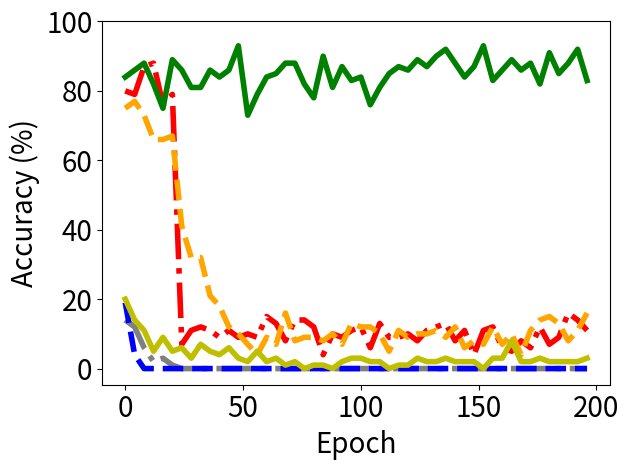

Generate this figure with matplotlib:


import numpy as np
import matplotlib.pyplot as plt

epsilon = 3
beta = 1 / epsilon




y_bfu_back_acc = [0.1899999976158142, 0.09999999403953552, 0.03999999910593033, 0.019999999552965164, 0.03999999910593033, 0.0, 0.0, 0.0, 0.0, 0.0, 0.0, 0.0, 0.0, 0.0, 0.0, 0.0, 0.0, 0.0, 0.0, 0.0, 0.0, 0.0, 0.0, 0.0, 0.0, 0.0, 0.0, 0.0, 0.0, 0.0, 0.0, 0.0, 0.0, 0.0, 0.0, 0.0, 0.0, 0.0, 0.0, 0.0, 0.0, 0.0, 0.0, 0.0, 0.0, 0.0, 0.0, 0.0, 0.0, 0.0, 0.0, 0.0, 0.0, 0.0, 0.0, 0.0, 0.0, 0.0, 0.0, 0.0, 0.0, 0.0, 0.0, 0.0, 0.0, 0.0, 0.0, 0.0, 0.0, 0.0, 0.0, 0.0, 0.0, 0.0, 0.0, 0.0, 0.0, 0.0, 0.0, 0.0, 0.0, 0.0, 0.0, 0.0, 0.0, 0.0, 0.0, 0.0, 0.0, 0.0, 0.0, 0.0, 0.0, 0.0, 0.0, 0.0, 0.0, 0.0, 0.0, 0.0, 0.0, 0.0, 0.0, 0.0, 0.0, 0.0, 0.0, 0.0, 0.0, 0.0, 0.0, 0.0, 0.0, 0.0, 0.0, 0.0, 0.0, 0.0, 0.0, 0.0, 0.0, 0.0, 0.0, 0.0, 0.0, 0.0, 0.0, 0.0, 0.0, 0.0, 0.0, 0.0, 0.0, 0.0, 0.0, 0.0, 0.0, 0.0, 0.0, 0.0, 0.0, 0.0, 0.0, 0.0, 0.0, 0.0, 0.0, 0.0, 0.0, 0.0, 0.0, 0.0, 0.0, 0.0, 0.0, 0.0, 0.0, 0.0, 0.0, 0.0, 0.0, 0.0, 0.0, 0.0, 0.0, 0.0, 0.0, 0.0, 0.0, 0.0, 0.0, 0.0, 0.0, 0.0, 0.0, 0.0, 0.0, 0.0, 0.0, 0.0, 0.0, 0.0, 0.0, 0.0, 0.0, 0.0, 0.0, 0.0, 0.0, 0.0, 0.0, 0.0, 0.0, 0.0, 0.0, 0.0, 0.0, 0.0, 0.0, 0.0, 0.0, 0.0, 0.0, 0.0, 0.0, 0.0, 0.0, 0.0, 0.0, 0.0, 0.0, 0.0, 0.0, 0.0, 0.0, 0.0, 0.0, 0.0, 0.0, 0.0, 0.0, 0.0, 0.0, 0.0, 0.0, 0.0, 0.0, 0.0, 0.0, 0.0, 0.0, 0.0, 0.0, 0.0, 0.0, 0.0, 0.0, 0.0, 0.0, 0.0, 0.0, 0.0, 0.0, 0.0, 0.0, 0.0, 0.0, 0.0, 0.0, 0.0, 0.0, 0.0, 0.0, 0.0, 0.0, 0.0, 0.0, 0.0, 0.0, 0.0, 0.0, 0.0, 0.0, 0.0, 0.0, 0.0, 0.0, 0.0, 0.0, 0.0, 0.0, 0.0, 0.0, 0.0, 0.0, 0.0, 0.0, 0.0, 0.0, 0.0, 0.0, 0.0, 0.0, 0.0, 0.0, 0.0, 0.0, 0.0, 0.0, 0.0, 0.0, 0.0, 0.0, 0.0, 0.0, 0.0, 0.0, 0.0, 0.0, 0.0, 0.0, 0.0, 0.0, 0.0, 0.0, 0.0, 0.0, 0.0, 0.0, 0.0, 0.0, 0.0, 0.0, 0.0, 0.0, 0.0, 0.0, 0.0, 0.0, 0.0, 0.0, 0.0, 0.0, 0.0, 0.0, 0.0, 0.0, 0.0, 0.0, 0.0, 0.0, 0.0, 0.0, 0.0, 0.0, 0.0, 0.0, 0.0, 0.0, 0.0, 0.0, 0.0, 0.0, 0.0, 0.0, 0.0, 0.0, 0.0, 0.0, 0.0, 0.0, 0.0, 0.0, 0.0, 0.0, 0.0, 0.0, 0.0, 0.0, 0.0, 0.0, 0.0, 0.0, 0.0, 0.0, 0.0, 0.0, 0.0, 0.0, 0.0, 0.0, 0.0, 0.0, 0.0, 0.0, 0.0, 0.0, 0.0, 0.0, 0.0, 0.0, 0.0, 0.0, 0.0, 0.0, 0.0, 0.0, 0.0, 0.0, 0.0, 0.0, 0.0, 0.0, 0.0, 0.0, 0.0, 0.0, 0.0, 0.0, 0.0]


y_bfu_acc      = [0.75, 0.8700000047683716, 0.8199999928474426, 0.7999999523162842, 0.7699999809265137, 0.7599999904632568, 0.7400000095367432, 0.7699999809265137, 0.7299999594688416, 0.6599999666213989, 0.7199999690055847, 0.6399999856948853, 0.6599999666213989, 0.6699999570846558, 0.7099999785423279, 0.5799999833106995, 0.6599999666213989, 0.6399999856948853, 0.5899999737739563, 0.5999999642372131, 0.6699999570846558, 0.5099999904632568, 0.3999999761581421, 0.5699999928474426, 0.4099999964237213, 0.3999999761581421, 0.3999999761581421, 0.38999998569488525, 0.3199999928474426, 0.29999998211860657, 0.25, 0.3799999952316284, 0.3199999928474426, 0.23999999463558197, 0.25999999046325684, 0.28999999165534973, 0.20999999344348907, 0.19999998807907104, 0.2199999988079071, 0.23999999463558197, 0.17999999225139618, 0.10999999940395355, 0.1599999964237213, 0.07999999821186066, 0.11999999731779099, 0.07000000029802322, 0.10999999940395355, 0.07999999821186066, 0.09999999403953552, 0.07999999821186066, 0.12999999523162842, 0.14000000059604645, 0.07000000029802322, 0.11999999731779099, 0.05999999865889549, 0.07999999821186066, 0.03999999910593033, 0.08999999612569809, 0.07999999821186066, 0.14999999105930328, 0.08999999612569809, 0.08999999612569809, 0.05999999865889549, 0.07000000029802322, 0.07000000029802322, 0.04999999701976776, 0.12999999523162842, 0.09999999403953552, 0.1599999964237213, 0.10999999940395355, 0.09999999403953552, 0.07999999821186066, 0.07999999821186066, 0.11999999731779099, 0.10999999940395355, 0.12999999523162842, 0.08999999612569809, 0.11999999731779099, 0.11999999731779099, 0.10999999940395355, 0.08999999612569809, 0.07999999821186066, 0.07999999821186066, 0.05999999865889549, 0.07999999821186066, 0.05999999865889549, 0.10999999940395355, 0.09999999403953552, 0.09999999403953552, 0.09999999403953552, 0.09999999403953552, 0.08999999612569809, 0.07000000029802322, 0.10999999940395355, 0.12999999523162842, 0.07999999821186066, 0.12999999523162842, 0.07999999821186066, 0.10999999940395355, 0.11999999731779099, 0.11999999731779099, 0.1599999964237213, 0.10999999940395355, 0.05999999865889549, 0.11999999731779099, 0.05999999865889549, 0.10999999940395355, 0.09999999403953552, 0.09999999403953552, 0.11999999731779099, 0.14000000059604645, 0.03999999910593033, 0.04999999701976776, 0.05999999865889549, 0.11999999731779099, 0.11999999731779099, 0.10999999940395355, 0.14000000059604645, 0.14000000059604645, 0.07999999821186066, 0.08999999612569809, 0.08999999612569809, 0.09999999403953552, 0.07999999821186066, 0.09999999403953552, 0.10999999940395355, 0.10999999940395355, 0.07999999821186066, 0.09999999403953552, 0.11999999731779099, 0.14999999105930328, 0.10999999940395355, 0.10999999940395355, 0.10999999940395355, 0.11999999731779099, 0.03999999910593033, 0.08999999612569809, 0.08999999612569809, 0.07999999821186066, 0.029999999329447746, 0.11999999731779099, 0.10999999940395355, 0.10999999940395355, 0.07999999821186066, 0.05999999865889549, 0.1599999964237213, 0.10999999940395355, 0.07999999821186066, 0.07999999821186066, 0.07000000029802322, 0.07000000029802322, 0.12999999523162842, 0.07000000029802322, 0.11999999731779099, 0.07000000029802322, 0.08999999612569809, 0.11999999731779099, 0.1599999964237213, 0.07999999821186066, 0.12999999523162842, 0.07000000029802322, 0.1599999964237213, 0.07999999821186066, 0.05999999865889549, 0.09999999403953552, 0.07999999821186066, 0.09999999403953552, 0.08999999612569809, 0.03999999910593033, 0.05999999865889549, 0.10999999940395355, 0.07999999821186066, 0.10999999940395355, 0.10999999940395355, 0.04999999701976776, 0.05999999865889549, 0.14000000059604645, 0.11999999731779099, 0.10999999940395355, 0.10999999940395355, 0.14999999105930328, 0.11999999731779099, 0.08999999612569809, 0.08999999612569809, 0.12999999523162842, 0.10999999940395355, 0.09999999403953552, 0.07000000029802322, 0.07999999821186066, 0.08999999612569809, 0.019999999552965164, 0.08999999612569809, 0.10999999940395355, 0.08999999612569809, 0.04999999701976776, 0.05999999865889549, 0.1599999964237213, 0.14999999105930328, 0.05999999865889549, 0.14000000059604645, 0.07999999821186066, 0.11999999731779099, 0.10999999940395355, 0.09999999403953552, 0.07000000029802322, 0.14000000059604645, 0.07000000029802322, 0.10999999940395355, 0.08999999612569809, 0.10999999940395355, 0.12999999523162842, 0.08999999612569809, 0.09999999403953552, 0.09999999403953552, 0.11999999731779099, 0.09999999403953552, 0.11999999731779099, 0.10999999940395355, 0.08999999612569809, 0.08999999612569809, 0.07000000029802322, 0.08999999612569809, 0.09999999403953552, 0.07000000029802322, 0.11999999731779099, 0.04999999701976776, 0.10999999940395355, 0.09999999403953552, 0.05999999865889549, 0.07000000029802322, 0.1599999964237213, 0.07000000029802322, 0.10999999940395355, 0.12999999523162842, 0.11999999731779099, 0.09999999403953552, 0.09999999403953552, 0.07000000029802322, 0.09999999403953552, 0.03999999910593033, 0.07000000029802322, 0.11999999731779099, 0.08999999612569809, 0.07000000029802322, 0.10999999940395355, 0.12999999523162842, 0.08999999612569809, 0.07999999821186066, 0.10999999940395355, 0.07999999821186066, 0.07999999821186066, 0.03999999910593033, 0.14999999105930328, 0.07999999821186066, 0.05999999865889549, 0.08999999612569809, 0.14000000059604645, 0.09999999403953552, 0.14999999105930328, 0.11999999731779099, 0.05999999865889549, 0.08999999612569809, 0.1599999964237213, 0.05999999865889549, 0.04999999701976776, 0.1599999964237213, 0.10999999940395355, 0.07999999821186066, 0.07999999821186066, 0.05999999865889549, 0.03999999910593033, 0.11999999731779099, 0.12999999523162842, 0.07999999821186066, 0.07999999821186066, 0.12999999523162842, 0.10999999940395355, 0.07000000029802322, 0.07999999821186066, 0.08999999612569809, 0.08999999612569809, 0.09999999403953552, 0.11999999731779099, 0.07999999821186066, 0.09999999403953552, 0.07999999821186066, 0.14999999105930328, 0.09999999403953552, 0.07999999821186066, 0.11999999731779099, 0.11999999731779099, 0.07999999821186066, 0.07999999821186066, 0.10999999940395355, 0.17999999225139618, 0.08999999612569809, 0.07999999821186066, 0.10999999940395355, 0.10999999940395355, 0.07000000029802322, 0.08999999612569809, 0.10999999940395355, 0.07999999821186066, 0.10999999940395355, 0.11999999731779099, 0.03999999910593033, 0.14999999105930328, 0.11999999731779099, 0.05999999865889549, 0.03999999910593033, 0.09999999403953552, 0.10999999940395355, 0.10999999940395355, 0.07000000029802322, 0.04999999701976776, 0.10999999940395355, 0.11999999731779099, 0.09999999403953552, 0.04999999701976776, 0.12999999523162842, 0.05999999865889549, 0.11999999731779099, 0.11999999731779099, 0.10999999940395355, 0.11999999731779099, 0.07999999821186066, 0.07999999821186066, 0.12999999523162842, 0.11999999731779099, 0.14999999105930328, 0.1599999964237213, 0.08999999612569809, 0.07999999821186066, 0.09999999403953552, 0.05999999865889549, 0.09999999403953552, 0.08999999612569809, 0.09999999403953552, 0.09999999403953552, 0.09999999403953552, 0.07000000029802322, 0.11999999731779099, 0.07999999821186066, 0.10999999940395355, 0.10999999940395355, 0.10999999940395355, 0.08999999612569809, 0.14999999105930328, 0.11999999731779099, 0.07000000029802322, 0.10999999940395355, 0.1599999964237213, 0.09999999403953552, 0.14999999105930328, 0.10999999940395355, 0.05999999865889549, 0.09999999403953552, 0.07999999821186066, 0.08999999612569809, 0.10999999940395355, 0.08999999612569809, 0.08999999612569809, 0.08999999612569809, 0.07999999821186066, 0.11999999731779099, 0.05999999865889549, 0.09999999403953552, 0.12999999523162842, 0.09999999403953552, 0.11999999731779099, 0.07000000029802322, 0.07999999821186066, 0.07999999821186066, 0.14000000059604645, 0.09999999403953552, 0.10999999940395355, 0.07999999821186066, 0.05999999865889549, 0.10999999940395355, 0.07999999821186066, 0.08999999612569809, 0.09999999403953552, 0.07000000029802322, 0.08999999612569809, 0.11999999731779099, 0.14000000059604645, 0.07999999821186066, 0.07000000029802322, 0.1899999976158142, 0.12999999523162842, 0.11999999731779099, 0.09999999403953552, 0.07000000029802322, 0.09999999403953552, 0.11999999731779099, 0.11999999731779099, 0.14000000059604645, 0.07999999821186066, 0.11999999731779099, 0.11999999731779099]


y_vibu_back_acc= [1.0   , 1.0   , 1.0   , 1.0   , 1.0   , 0.9899, 0.9699, 0.9499, 0.9099999666213989, 0.8999999761581421, 0.87000000476837, 0.8700, 0.8599, 0.8100000023841858, 0.77999997138977, 0.75              , 0.7599999904632568, 0.699999988079071, 0.709999978542327, 0.5899999737739563, 0.5099999904632568, 0.569999992847442, 0.560000002384185, 0.47999998927116, 0.55000001192092, 0.5399999618530273, 0.5600000023841858, 0.4499999880790714, 0.3899999856948852, 0.3999999761581421, 0.2999999821186065, 0.1700000017881393, 0.2199999988079071, 0.1299999952316284, 0.04999999701976776, 0.04999999701976776]
y_vibu_acc     = [0.9899, 0.9899, 1.0   , 0.9899, 1.0   , 1.0   , 0.9799, 0.9699, 0.9799999594688416, 0.949999988079071 , 0.96999996900558, 0.9699, 0.9799, 0.9599999785423279, 0.98999994993209, 0.9599999785423279, 0.9199999570846558, 0.989999949932098, 0.979999959468841, 0.9799999594688416, 0.9899999499320984, 0.989999949932098, 0.969999969005584, 0.94999998807907, 0.96999996900558, 0.9599999785423279, 0.9599999785423279, 0.9899999499320984, 0.9099999666213989, 0.9399999976158142, 0.9399999976158142, 0.9399999976158142, 0.9300000071525574, 0.9399999976158142, 0.9399999976158142, 0.9399999976158142]
y_ss_back_acc  = [0.19999998807907104, 0.14000000059604645, 0.22999998927116394, 0.1599999964237213, 0.14000000059604645, 0.1599999964237213, 0.07999999821186066, 0.08999999612569809, 0.10999999940395355, 0.07999999821186066, 0.08999999612569809, 0.05999999865889549, 0.04999999701976776, 0.04999999701976776, 0.10999999940395355, 0.04999999701976776, 0.08999999612569809, 0.03999999910593033, 0.10999999940395355, 0.07000000029802322, 0.04999999701976776, 0.04999999701976776, 0.009999999776482582, 0.08999999612569809, 0.05999999865889549, 0.04999999701976776, 0.04999999701976776, 0.019999999552965164, 0.029999999329447746, 0.05999999865889549, 0.029999999329447746, 0.019999999552965164, 0.07000000029802322, 0.019999999552965164, 0.019999999552965164, 0.03999999910593033, 0.04999999701976776, 0.05999999865889549, 0.04999999701976776, 0.04999999701976776, 0.03999999910593033, 0.029999999329447746, 0.04999999701976776, 0.04999999701976776, 0.05999999865889549, 0.009999999776482582, 0.019999999552965164, 0.009999999776482582, 0.029999999329447746, 0.0, 0.0, 0.029999999329447746, 0.019999999552965164, 0.019999999552965164, 0.0, 0.0, 0.04999999701976776, 0.019999999552965164, 0.03999999910593033, 0.019999999552965164, 0.019999999552965164, 0.019999999552965164, 0.04999999701976776, 0.009999999776482582, 0.029999999329447746, 0.03999999910593033, 0.009999999776482582, 0.009999999776482582, 0.009999999776482582, 0.019999999552965164, 0.019999999552965164, 0.009999999776482582, 0.019999999552965164, 0.019999999552965164, 0.03999999910593033, 0.029999999329447746, 0.0, 0.009999999776482582, 0.009999999776482582, 0.0, 0.009999999776482582, 0.009999999776482582, 0.0, 0.0, 0.009999999776482582, 0.0, 0.019999999552965164, 0.009999999776482582, 0.0, 0.029999999329447746, 0.03999999910593033, 0.019999999552965164, 0.019999999552965164, 0.029999999329447746, 0.019999999552965164, 0.009999999776482582, 0.029999999329447746, 0.019999999552965164, 0.029999999329447746, 0.0, 0.029999999329447746, 0.029999999329447746, 0.029999999329447746, 0.03999999910593033, 0.019999999552965164, 0.0, 0.03999999910593033, 0.009999999776482582, 0.019999999552965164, 0.0, 0.029999999329447746, 0.0, 0.0, 0.009999999776482582, 0.009999999776482582, 0.019999999552965164, 0.009999999776482582, 0.0, 0.0, 0.029999999329447746, 0.009999999776482582, 0.009999999776482582, 0.009999999776482582, 0.009999999776482582, 0.029999999329447746, 0.03999999910593033, 0.0, 0.0, 0.019999999552965164, 0.009999999776482582, 0.029999999329447746, 0.019999999552965164, 0.019999999552965164, 0.0, 0.0, 0.029999999329447746, 0.029999999329447746, 0.009999999776482582, 0.0, 0.009999999776482582, 0.019999999552965164, 0.019999999552965164, 0.009999999776482582, 0.029999999329447746, 0.019999999552965164, 0.019999999552965164, 0.029999999329447746, 0.019999999552965164, 0.019999999552965164, 0.019999999552965164, 0.009999999776482582, 0.009999999776482582, 0.0, 0.03999999910593033, 0.029999999329447746, 0.009999999776482582, 0.029999999329447746, 0.019999999552965164, 0.019999999552965164, 0.019999999552965164, 0.029999999329447746, 0.019999999552965164, 0.04999999701976776, 0.019999999552965164, 0.07999999821186066, 0.04999999701976776, 0.019999999552965164, 0.029999999329447746, 0.019999999552965164, 0.029999999329447746, 0.03999999910593033, 0.029999999329447746, 0.019999999552965164, 0.029999999329447746, 0.019999999552965164, 0.019999999552965164, 0.029999999329447746, 0.0, 0.009999999776482582, 0.019999999552965164, 0.019999999552965164, 0.019999999552965164, 0.0, 0.009999999776482582, 0.019999999552965164, 0.019999999552965164, 0.019999999552965164, 0.019999999552965164, 0.019999999552965164, 0.009999999776482582, 0.0, 0.019999999552965164, 0.019999999552965164, 0.04999999701976776, 0.07999999821186066, 0.03999999910593033, 0.029999999329447746, 0.05999999865889549, 0.03999999910593033, 0.04999999701976776, 0.029999999329447746, 0.009999999776482582, 0.019999999552965164, 0.04999999701976776, 0.009999999776482582, 0.009999999776482582, 0.009999999776482582, 0.03999999910593033, 0.0, 0.009999999776482582, 0.019999999552965164, 0.029999999329447746, 0.029999999329447746, 0.03999999910593033, 0.029999999329447746, 0.03999999910593033, 0.029999999329447746, 0.07000000029802322, 0.009999999776482582, 0.019999999552965164, 0.03999999910593033, 0.019999999552965164, 0.019999999552965164, 0.009999999776482582, 0.0, 0.019999999552965164, 0.009999999776482582, 0.0, 0.009999999776482582, 0.009999999776482582, 0.019999999552965164, 0.009999999776482582, 0.009999999776482582, 0.019999999552965164, 0.019999999552965164, 0.019999999552965164, 0.03999999910593033, 0.029999999329447746, 0.07000000029802322, 0.07000000029802322, 0.03999999910593033, 0.03999999910593033, 0.08999999612569809, 0.029999999329447746, 0.04999999701976776, 0.04999999701976776, 0.03999999910593033, 0.029999999329447746, 0.029999999329447746, 0.07999999821186066, 0.08999999612569809, 0.04999999701976776, 0.029999999329447746, 0.04999999701976776, 0.019999999552965164, 0.019999999552965164, 0.019999999552965164, 0.019999999552965164, 0.03999999910593033, 0.019999999552965164, 0.029999999329447746, 0.029999999329447746, 0.019999999552965164, 0.029999999329447746, 0.03999999910593033, 0.05999999865889549, 0.029999999329447746, 0.029999999329447746, 0.05999999865889549, 0.029999999329447746, 0.029999999329447746, 0.04999999701976776, 0.009999999776482582, 0.019999999552965164, 0.009999999776482582, 0.029999999329447746, 0.029999999329447746, 0.03999999910593033, 0.029999999329447746, 0.0, 0.009999999776482582, 0.029999999329447746, 0.029999999329447746, 0.019999999552965164, 0.019999999552965164, 0.019999999552965164, 0.0, 0.0, 0.019999999552965164, 0.03999999910593033, 0.029999999329447746, 0.029999999329447746, 0.05999999865889549, 0.05999999865889549, 0.03999999910593033, 0.009999999776482582, 0.05999999865889549, 0.07000000029802322, 0.07000000029802322, 0.05999999865889549, 0.029999999329447746, 0.05999999865889549, 0.03999999910593033, 0.04999999701976776, 0.04999999701976776, 0.03999999910593033, 0.019999999552965164, 0.009999999776482582, 0.019999999552965164, 0.03999999910593033, 0.019999999552965164, 0.019999999552965164, 0.029999999329447746, 0.029999999329447746, 0.019999999552965164, 0.03999999910593033, 0.03999999910593033, 0.019999999552965164, 0.009999999776482582, 0.03999999910593033, 0.019999999552965164, 0.019999999552965164, 0.05999999865889549, 0.009999999776482582, 0.03999999910593033, 0.029999999329447746, 0.0, 0.019999999552965164, 0.05999999865889549, 0.009999999776482582, 0.03999999910593033, 0.019999999552965164, 0.019999999552965164, 0.03999999910593033, 0.029999999329447746, 0.029999999329447746, 0.05999999865889549, 0.029999999329447746, 0.029999999329447746, 0.03999999910593033, 0.04999999701976776, 0.019999999552965164, 0.029999999329447746, 0.04999999701976776, 0.019999999552965164, 0.019999999552965164, 0.009999999776482582, 0.04999999701976776, 0.029999999329447746, 0.07999999821186066, 0.04999999701976776, 0.009999999776482582, 0.019999999552965164, 0.0, 0.009999999776482582, 0.0, 0.029999999329447746, 0.019999999552965164, 0.009999999776482582, 0.019999999552965164, 0.03999999910593033, 0.03999999910593033, 0.05999999865889549, 0.019999999552965164, 0.009999999776482582, 0.04999999701976776, 0.019999999552965164, 0.07000000029802322, 0.05999999865889549, 0.04999999701976776, 0.029999999329447746, 0.03999999910593033, 0.029999999329447746, 0.019999999552965164, 0.009999999776482582, 0.019999999552965164, 0.019999999552965164, 0.009999999776482582, 0.009999999776482582, 0.0, 0.03999999910593033, 0.029999999329447746, 0.0, 0.009999999776482582, 0.029999999329447746, 0.029999999329447746, 0.029999999329447746, 0.029999999329447746, 0.029999999329447746, 0.019999999552965164, 0.05999999865889549, 0.07000000029802322, 0.029999999329447746, 0.04999999701976776, 0.009999999776482582, 0.029999999329447746, 0.009999999776482582, 0.019999999552965164, 0.009999999776482582, 0.029999999329447746]


y_ss_acc       = [0.8399999737739563, 0.7899999618530273, 0.7699999809265137, 0.7899999618530273, 0.85999995470047, 0.8100000023841858, 0.8799999952316284, 0.8100000023841858, 0.8799999952316284, 0.8499999642372131, 0.8100000023841858, 0.8499999642372131, 0.8199999928474426, 0.7599999904632568, 0.8100000023841858, 0.8399999737739563, 0.75, 0.8700000047683716, 0.8299999833106995, 0.8399999737739563, 0.8899999856948853, 0.75, 0.8899999856948853, 0.8399999737739563, 0.85999995470047, 0.8199999928474426, 0.7699999809265137, 0.8199999928474426, 0.8100000023841858, 0.8499999642372131, 0.8299999833106995, 0.85999995470047, 0.8100000023841858, 0.7599999904632568, 0.8399999737739563, 0.8199999928474426, 0.85999995470047, 0.7299999594688416, 0.8100000023841858, 0.8399999737739563, 0.8399999737739563, 0.8299999833106995, 0.8100000023841858, 0.8799999952316284, 0.85999995470047, 0.8499999642372131, 0.8399999737739563, 0.8799999952316284, 0.9300000071525574, 0.8999999761581421, 0.8799999952316284, 0.8799999952316284, 0.7299999594688416, 0.85999995470047, 0.8299999833106995, 0.8700000047683716, 0.7899999618530273, 0.8299999833106995, 0.8700000047683716, 0.8199999928474426, 0.8399999737739563, 0.8299999833106995, 0.7699999809265137, 0.8700000047683716, 0.8499999642372131, 0.8499999642372131, 0.7999999523162842, 0.7999999523162842, 0.8799999952316284, 0.85999995470047, 0.8199999928474426, 0.8700000047683716, 0.8799999952316284, 0.8700000047683716, 0.8499999642372131, 0.85999995470047, 0.8199999928474426, 0.8899999856948853, 0.85999995470047, 0.8399999737739563, 0.7799999713897705, 0.8899999856948853, 0.8299999833106995, 0.85999995470047, 0.8999999761581421, 0.8999999761581421, 0.8100000023841858, 0.8700000047683716, 0.8100000023841858, 0.8299999833106995, 0.7999999523162842, 0.8199999928474426, 0.8700000047683716, 0.8399999737739563, 0.8399999737739563, 0.8700000047683716, 0.8299999833106995, 0.8299999833106995, 0.8499999642372131, 0.8499999642372131, 0.8399999737739563, 0.7999999523162842, 0.9099999666213989, 0.8299999833106995, 0.7599999904632568, 0.75, 0.8700000047683716, 0.8999999761581421, 0.8100000023841858, 0.8199999928474426, 0.8399999737739563, 0.8499999642372131, 0.8499999642372131, 0.8499999642372131, 0.8700000047683716, 0.7899999618530273, 0.8700000047683716, 0.7899999618530273, 0.8899999856948853, 0.8399999737739563, 0.85999995470047, 0.8499999642372131, 0.8700000047683716, 0.8899999856948853, 0.8899999856948853, 0.8899999856948853, 0.8499999642372131, 0.8100000023841858, 0.8700000047683716, 0.8700000047683716, 0.8499999642372131, 0.8899999856948853, 0.8999999761581421, 0.8199999928474426, 0.8700000047683716, 0.8899999856948853, 0.9199999570846558, 0.9099999666213989, 0.8299999833106995, 0.8100000023841858, 0.8799999952316284, 0.8700000047683716, 0.8700000047683716, 0.9199999570846558, 0.8399999737739563, 0.85999995470047, 0.8299999833106995, 0.7699999809265137, 0.8700000047683716, 0.8499999642372131, 0.8499999642372131, 0.8700000047683716, 0.9300000071525574, 0.8399999737739563, 0.9199999570846558, 0.8299999833106995, 0.8299999833106995, 0.8399999737739563, 0.8700000047683716, 0.8899999856948853, 0.85999995470047, 0.8999999761581421, 0.8399999737739563, 0.8499999642372131, 0.8899999856948853, 0.8399999737739563, 0.8799999952316284, 0.8499999642372131, 0.85999995470047, 0.7699999809265137, 0.8199999928474426, 0.9300000071525574, 0.8799999952316284, 0.8299999833106995, 0.8499999642372131, 0.8700000047683716, 0.8199999928474426, 0.8999999761581421, 0.9099999666213989, 0.8799999952316284, 0.9099999666213989, 0.8999999761581421, 0.7999999523162842, 0.8700000047683716, 0.8499999642372131, 0.8299999833106995, 0.85999995470047, 0.85999995470047, 0.8799999952316284, 0.8700000047683716, 0.8899999856948853, 0.8100000023841858, 0.9199999570846558, 0.8799999952316284, 0.8499999642372131, 0.8999999761581421, 0.8299999833106995, 0.8499999642372131, 0.8799999952316284, 0.7799999713897705, 0.8999999761581421, 0.8299999833106995, 0.8899999856948853, 0.8499999642372131, 0.8499999642372131, 0.85999995470047, 0.8199999928474426, 0.8799999952316284, 0.8700000047683716, 0.8399999737739563, 0.9099999666213989, 0.8700000047683716, 0.9300000071525574, 0.8499999642372131, 0.8199999928474426, 0.7699999809265137, 0.8899999856948853, 0.8700000047683716, 0.85999995470047, 0.8799999952316284, 0.85999995470047, 0.8999999761581421, 0.8999999761581421, 0.8999999761581421, 0.8799999952316284, 0.7999999523162842, 0.8199999928474426, 0.8799999952316284, 0.8700000047683716, 0.8499999642372131, 0.8199999928474426, 0.8700000047683716, 0.8799999952316284, 0.8899999856948853, 0.8700000047683716, 0.85999995470047, 0.8799999952316284, 0.7899999618530273, 0.8799999952316284, 0.85999995470047, 0.9300000071525574, 0.7999999523162842, 0.8399999737739563, 0.8999999761581421, 0.8899999856948853, 0.8799999952316284, 0.8799999952316284, 0.8399999737739563, 0.8999999761581421, 0.8899999856948853, 0.7899999618530273, 0.8100000023841858, 0.8299999833106995, 0.8799999952316284, 0.8499999642372131, 0.8899999856948853, 0.8700000047683716, 0.8999999761581421, 0.8299999833106995, 0.9199999570846558, 0.85999995470047, 0.7999999523162842, 0.8999999761581421, 0.8499999642372131, 0.8399999737739563, 0.8399999737739563, 0.8700000047683716, 0.8100000023841858, 0.8299999833106995, 0.8299999833106995, 0.8899999856948853, 0.8899999856948853, 0.8399999737739563, 0.8499999642372131, 0.7899999618530273, 0.85999995470047, 0.8700000047683716, 0.8499999642372131, 0.8499999642372131, 0.8499999642372131, 0.9399999976158142, 0.85999995470047, 0.8799999952316284, 0.8499999642372131, 0.8499999642372131, 0.8399999737739563, 0.8899999856948853, 0.8499999642372131, 0.8499999642372131, 0.7699999809265137, 0.8799999952316284, 0.8100000023841858, 0.8700000047683716, 0.8399999737739563, 0.8799999952316284, 0.8799999952316284, 0.8700000047683716, 0.8199999928474426, 0.8799999952316284, 0.85999995470047, 0.8399999737739563, 0.8899999856948853, 0.8899999856948853, 0.85999995470047, 0.85999995470047, 0.85999995470047, 0.7699999809265137, 0.8299999833106995, 0.85999995470047, 0.8199999928474426, 0.8700000047683716, 0.8700000047683716, 0.8199999928474426, 0.9099999666213989, 0.85999995470047, 0.9099999666213989, 0.8399999737739563, 0.8100000023841858, 0.75, 0.9099999666213989, 0.8399999737739563, 0.8899999856948853, 0.9300000071525574, 0.7699999809265137, 0.9099999666213989, 0.8799999952316284, 0.8499999642372131, 0.8700000047683716, 0.8999999761581421, 0.8899999856948853, 0.8399999737739563, 0.8499999642372131, 0.85999995470047, 0.85999995470047, 0.8199999928474426, 0.8100000023841858, 0.9199999570846558, 0.8100000023841858, 0.8999999761581421, 0.9199999570846558, 0.8199999928474426, 0.85999995470047, 0.8899999856948853, 0.8100000023841858, 0.85999995470047, 0.8299999833106995, 0.7999999523162842, 0.8700000047683716, 0.7699999809265137, 0.8799999952316284, 0.8199999928474426, 0.8399999737739563, 0.8499999642372131, 0.8499999642372131, 0.8799999952316284, 0.8399999737739563, 0.85999995470047, 0.8299999833106995, 0.8899999856948853, 0.9199999570846558, 0.8700000047683716, 0.8399999737739563, 0.7799999713897705, 0.8700000047683716, 0.8899999856948853, 0.8700000047683716, 0.8499999642372131, 0.9399999976158142, 0.8399999737739563, 0.8299999833106995, 0.8700000047683716, 0.9099999666213989, 0.9099999666213989, 0.8499999642372131, 0.8700000047683716, 0.9099999666213989, 0.7899999618530273, 0.85999995470047, 0.8700000047683716, 0.9300000071525574, 0.7899999618530273, 0.8899999856948853, 0.8499999642372131, 0.85999995470047, 0.8700000047683716, 0.8100000023841858, 0.8999999761581421, 0.8199999928474426, 0.8799999952316284, 0.8999999761581421, 0.7999999523162842, 0.8100000023841858, 0.9199999570846558, 0.8199999928474426, 0.8899999856948853, 0.8799999952316284, 0.8700000047683716, 0.8399999737739563, 0.8499999642372131, 0.8299999833106995]


y_hfu_back_acc = [0.14000000059604645, 0.17999999225139618, 0.11999999731779099, 0.07999999821186066, 0.11999999731779099, 0.07999999821186066, 0.07999999821186066, 0.08999999612569809, 0.05999999865889549, 0.03999999910593033, 0.019999999552965164, 0.019999999552965164, 0.019999999552965164, 0.029999999329447746, 0.029999999329447746, 0.019999999552965164, 0.029999999329447746, 0.009999999776482582, 0.0, 0.009999999776482582, 0.009999999776482582, 0.0, 0.0, 0.0, 0.0, 0.0, 0.0, 0.0, 0.0, 0.0, 0.0, 0.0, 0.0, 0.0, 0.0, 0.0, 0.0, 0.0, 0.0, 0.0, 0.0, 0.0, 0.0, 0.0, 0.0, 0.0, 0.0, 0.0, 0.0, 0.0, 0.0, 0.0, 0.0, 0.0, 0.0, 0.0, 0.0, 0.0, 0.0, 0.0, 0.0, 0.0, 0.0, 0.0, 0.0, 0.0, 0.0, 0.0, 0.0, 0.0, 0.0, 0.0, 0.0, 0.0, 0.0, 0.0, 0.0, 0.0, 0.0, 0.0, 0.0, 0.0, 0.0, 0.0, 0.0, 0.0, 0.0, 0.0, 0.0, 0.0, 0.0, 0.0, 0.0, 0.0, 0.0, 0.0, 0.0, 0.0, 0.0, 0.0, 0.0, 0.0, 0.0, 0.0, 0.0, 0.0, 0.0, 0.0, 0.0, 0.0, 0.0, 0.0, 0.0, 0.0, 0.0, 0.0, 0.0, 0.0, 0.0, 0.0, 0.0, 0.0, 0.0, 0.0, 0.0, 0.0, 0.0, 0.0, 0.0, 0.0, 0.0, 0.0, 0.0, 0.0, 0.0, 0.0, 0.0, 0.0, 0.0, 0.0, 0.0, 0.0, 0.0, 0.0, 0.0, 0.0, 0.0, 0.0, 0.0, 0.0, 0.0, 0.0, 0.0, 0.0, 0.0, 0.0, 0.0, 0.0, 0.0, 0.0, 0.0, 0.0, 0.0, 0.0, 0.0, 0.0, 0.0, 0.0, 0.0, 0.0, 0.0, 0.0, 0.0, 0.0, 0.0, 0.0, 0.0, 0.0, 0.0, 0.0, 0.0, 0.0, 0.0, 0.0, 0.0, 0.0, 0.0, 0.0, 0.0, 0.0, 0.0, 0.0, 0.0, 0.0, 0.0, 0.0, 0.0, 0.0, 0.0, 0.0, 0.0, 0.0, 0.0, 0.0, 0.0, 0.0, 0.0, 0.0, 0.0, 0.0, 0.0, 0.0, 0.0, 0.0, 0.0, 0.0, 0.0, 0.0, 0.0, 0.0, 0.0, 0.0, 0.0, 0.0, 0.0, 0.0, 0.0, 0.0, 0.0, 0.0, 0.0, 0.0, 0.0, 0.0, 0.0, 0.0, 0.0, 0.0, 0.0, 0.0, 0.0, 0.0, 0.0, 0.0, 0.0, 0.0, 0.0, 0.0, 0.0, 0.0, 0.0, 0.0, 0.0, 0.0, 0.0, 0.0, 0.0, 0.0, 0.0, 0.0, 0.0, 0.0, 0.0, 0.0, 0.0, 0.0, 0.0, 0.0, 0.0, 0.0, 0.0, 0.0, 0.0, 0.0, 0.0, 0.0, 0.0, 0.0, 0.0, 0.0, 0.0, 0.0, 0.0, 0.0, 0.0, 0.0, 0.0, 0.0, 0.0, 0.0, 0.0, 0.0, 0.0, 0.0, 0.0, 0.0, 0.0, 0.0, 0.0, 0.0, 0.0, 0.0, 0.0, 0.0, 0.0, 0.0, 0.0, 0.0, 0.0, 0.0, 0.0, 0.0, 0.0, 0.0, 0.0, 0.0, 0.0, 0.0, 0.0, 0.0, 0.0, 0.0, 0.0, 0.0, 0.0, 0.0, 0.0, 0.0, 0.0, 0.0, 0.0, 0.0, 0.0, 0.0, 0.0, 0.0, 0.0, 0.0, 0.0, 0.0, 0.0, 0.0, 0.0, 0.0, 0.0, 0.0, 0.0, 0.0, 0.0, 0.0, 0.0, 0.0, 0.0, 0.0, 0.0, 0.0, 0.0, 0.0, 0.0, 0.0, 0.0, 0.0, 0.0, 0.0, 0.0, 0.0, 0.0, 0.0, 0.0, 0.0, 0.0, 0.0, 0.0, 0.0, 0.0, 0.0, 0.0, 0.0, 0.0, 0.0, 0.0, 0.0, 0.0, 0.0, 0.0, 0.0, 0.0, 0.0, 0.0, 0.0, 0.0, 0.0, 0.0, 0.0, 0.0, 0.0, 0.0, 0.0, 0.0, 0.0]


y_hfu_acc      = [0.7999999523162842, 0.7899999618530273, 0.8499999642372131, 0.8399999737739563, 0.7899999618530273, 0.8700000047683716, 0.8399999737739563, 0.85999995470047, 0.8700000047683716, 0.8299999833106995, 0.8299999833106995, 0.9199999570846558, 0.8799999952316284, 0.8499999642372131, 0.8399999737739563, 0.85999995470047, 0.7599999904632568, 0.85999995470047, 0.8299999833106995, 0.7199999690055847, 0.7899999618530273, 0.7199999690055847, 0.5899999737739563, 0.4599999785423279, 0.07000000029802322, 0.10999999940395355, 0.07999999821186066, 0.11999999731779099, 0.10999999940395355, 0.05999999865889549, 0.07000000029802322, 0.10999999940395355, 0.11999999731779099, 0.08999999612569809, 0.07000000029802322, 0.07999999821186066, 0.10999999940395355, 0.09999999403953552, 0.09999999403953552, 0.11999999731779099, 0.08999999612569809, 0.07999999821186066, 0.05999999865889549, 0.11999999731779099, 0.10999999940395355, 0.08999999612569809, 0.10999999940395355, 0.14000000059604645, 0.08999999612569809, 0.11999999731779099, 0.11999999731779099, 0.14000000059604645, 0.09999999403953552, 0.05999999865889549, 0.14999999105930328, 0.03999999910593033, 0.08999999612569809, 0.08999999612569809, 0.14000000059604645, 0.12999999523162842, 0.14999999105930328, 0.11999999731779099, 0.07999999821186066, 0.08999999612569809, 0.12999999523162842, 0.10999999940395355, 0.10999999940395355, 0.10999999940395355, 0.07999999821186066, 0.10999999940395355, 0.10999999940395355, 0.08999999612569809, 0.14000000059604645, 0.10999999940395355, 0.11999999731779099, 0.04999999701976776, 0.14000000059604645, 0.11999999731779099, 0.12999999523162842, 0.08999999612569809, 0.11999999731779099, 0.14999999105930328, 0.08999999612569809, 0.1899999976158142, 0.03999999910593033, 0.07000000029802322, 0.08999999612569809, 0.10999999940395355, 0.09999999403953552, 0.07000000029802322, 0.12999999523162842, 0.14000000059604645, 0.08999999612569809, 0.11999999731779099, 0.08999999612569809, 0.08999999612569809, 0.10999999940395355, 0.05999999865889549, 0.11999999731779099, 0.08999999612569809, 0.11999999731779099, 0.07000000029802322, 0.14999999105930328, 0.14999999105930328, 0.05999999865889549, 0.12999999523162842, 0.10999999940395355, 0.11999999731779099, 0.12999999523162842, 0.09999999403953552, 0.1599999964237213, 0.04999999701976776, 0.08999999612569809, 0.07999999821186066, 0.05999999865889549, 0.03999999910593033, 0.08999999612569809, 0.07999999821186066, 0.08999999612569809, 0.10999999940395355, 0.09999999403953552, 0.07999999821186066, 0.10999999940395355, 0.08999999612569809, 0.07999999821186066, 0.08999999612569809, 0.08999999612569809, 0.10999999940395355, 0.10999999940395355, 0.03999999910593033, 0.09999999403953552, 0.08999999612569809, 0.11999999731779099, 0.09999999403953552, 0.08999999612569809, 0.09999999403953552, 0.12999999523162842, 0.10999999940395355, 0.08999999612569809, 0.08999999612569809, 0.07999999821186066, 0.09999999403953552, 0.08999999612569809, 0.11999999731779099, 0.10999999940395355, 0.07999999821186066, 0.11999999731779099, 0.11999999731779099, 0.03999999910593033, 0.10999999940395355, 0.12999999523162842, 0.04999999701976776, 0.10999999940395355, 0.04999999701976776, 0.05999999865889549, 0.11999999731779099, 0.11999999731779099, 0.11999999731779099, 0.07000000029802322, 0.08999999612569809, 0.05999999865889549, 0.07000000029802322, 0.07999999821186066, 0.09999999403953552, 0.04999999701976776, 0.07000000029802322, 0.12999999523162842, 0.10999999940395355, 0.07999999821186066, 0.09999999403953552, 0.14000000059604645, 0.09999999403953552, 0.05999999865889549, 0.08999999612569809, 0.05999999865889549, 0.1599999964237213, 0.11999999731779099, 0.20999999344348907, 0.14000000059604645, 0.07000000029802322, 0.07000000029802322, 0.029999999329447746, 0.09999999403953552, 0.08999999612569809, 0.08999999612569809, 0.12999999523162842, 0.14000000059604645, 0.09999999403953552, 0.1599999964237213, 0.05999999865889549, 0.08999999612569809, 0.07999999821186066, 0.14000000059604645, 0.09999999403953552, 0.07999999821186066, 0.05999999865889549, 0.10999999940395355, 0.03999999910593033, 0.10999999940395355, 0.09999999403953552, 0.07999999821186066, 0.09999999403953552, 0.12999999523162842, 0.10999999940395355, 0.05999999865889549, 0.14000000059604645, 0.08999999612569809, 0.07000000029802322, 0.05999999865889549, 0.12999999523162842, 0.14000000059604645, 0.09999999403953552, 0.14999999105930328, 0.04999999701976776, 0.10999999940395355, 0.07999999821186066, 0.07999999821186066, 0.07000000029802322, 0.08999999612569809, 0.11999999731779099, 0.07999999821186066, 0.10999999940395355, 0.04999999701976776, 0.08999999612569809, 0.09999999403953552, 0.10999999940395355, 0.05999999865889549, 0.11999999731779099, 0.09999999403953552, 0.11999999731779099, 0.12999999523162842, 0.10999999940395355, 0.10999999940395355, 0.07999999821186066, 0.04999999701976776, 0.04999999701976776, 0.09999999403953552, 0.08999999612569809, 0.11999999731779099, 0.03999999910593033, 0.07000000029802322, 0.09999999403953552, 0.07999999821186066, 0.07000000029802322, 0.07999999821186066, 0.11999999731779099, 0.10999999940395355, 0.07000000029802322, 0.05999999865889549, 0.11999999731779099, 0.07000000029802322, 0.07000000029802322, 0.09999999403953552, 0.11999999731779099, 0.08999999612569809, 0.12999999523162842, 0.11999999731779099, 0.10999999940395355, 0.07000000029802322, 0.07999999821186066, 0.05999999865889549, 0.14999999105930328, 0.10999999940395355, 0.10999999940395355, 0.14999999105930328, 0.09999999403953552, 0.08999999612569809, 0.03999999910593033, 0.07000000029802322, 0.07999999821186066, 0.09999999403953552, 0.08999999612569809, 0.05999999865889549, 0.08999999612569809, 0.07999999821186066, 0.10999999940395355, 0.11999999731779099, 0.11999999731779099, 0.09999999403953552, 0.10999999940395355, 0.029999999329447746, 0.14999999105930328, 0.14000000059604645, 0.12999999523162842, 0.07000000029802322, 0.09999999403953552, 0.11999999731779099, 0.09999999403953552, 0.04999999701976776, 0.09999999403953552, 0.09999999403953552, 0.09999999403953552, 0.07999999821186066, 0.03999999910593033, 0.07000000029802322, 0.07000000029802322, 0.14999999105930328, 0.07999999821186066, 0.09999999403953552, 0.08999999612569809, 0.05999999865889549, 0.07000000029802322, 0.09999999403953552, 0.09999999403953552, 0.10999999940395355, 0.05999999865889549, 0.07000000029802322, 0.04999999701976776, 0.17999999225139618, 0.12999999523162842, 0.1599999964237213, 0.12999999523162842, 0.11999999731779099, 0.09999999403953552, 0.07000000029802322, 0.14000000059604645, 0.03999999910593033, 0.12999999523162842, 0.05999999865889549, 0.11999999731779099, 0.05999999865889549, 0.10999999940395355, 0.10999999940395355, 0.09999999403953552, 0.11999999731779099, 0.09999999403953552, 0.09999999403953552, 0.08999999612569809, 0.07999999821186066, 0.05999999865889549, 0.08999999612569809, 0.09999999403953552, 0.10999999940395355, 0.09999999403953552, 0.11999999731779099, 0.14000000059604645, 0.08999999612569809, 0.09999999403953552, 0.09999999403953552, 0.14000000059604645, 0.08999999612569809, 0.14000000059604645, 0.19999998807907104, 0.11999999731779099, 0.07999999821186066, 0.07999999821186066, 0.10999999940395355, 0.08999999612569809, 0.12999999523162842, 0.07999999821186066, 0.07000000029802322, 0.09999999403953552, 0.10999999940395355, 0.07000000029802322, 0.07999999821186066, 0.08999999612569809, 0.08999999612569809, 0.10999999940395355, 0.05999999865889549, 0.07999999821186066, 0.09999999403953552, 0.08999999612569809, 0.07999999821186066, 0.07000000029802322, 0.05999999865889549, 0.10999999940395355, 0.09999999403953552, 0.10999999940395355, 0.14000000059604645, 0.09999999403953552, 0.07000000029802322, 0.12999999523162842, 0.09999999403953552, 0.07999999821186066, 0.07000000029802322, 0.08999999612569809, 0.04999999701976776, 0.09999999403953552, 0.11999999731779099, 0.09999999403953552, 0.08999999612569809, 0.07000000029802322, 0.05999999865889549, 0.08999999612569809, 0.07999999821186066, 0.08999999612569809, 0.08999999612569809, 0.10999999940395355, 0.07000000029802322, 0.07999999821186066, 0.10999999940395355, 0.14000000059604645, 0.09999999403953552, 0.1599999964237213, 0.05999999865889549, 0.14000000059604645, 0.10999999940395355, 0.11999999731779099, 0.07000000029802322, 0.04999999701976776]


x=[]
y_unl_s = []
y_unl_self_s =[]
y_nips_rkl_s =[]
y_hessian_30_s =[]

y_vbu_acc_list = []
y_vibu_ss_acc_list =[]
y_hbu_acc_list = []

y_vbu_b_acc_list = []
y_vibu_ss_b_acc_list =[]
y_hbu_b_acc_list = []

t_i=4
for i in range(50):
    # print(np.random.laplace(0, 1)/10+0.2)
    x.append(i*t_i)
    #y_fkl[i] = y_fkl[i*2]*100
    y_vbu_acc_list.append(y_bfu_acc[i*t_i]*100)
    y_vibu_ss_acc_list.append(y_ss_acc[i*t_i]*100)
    y_hbu_acc_list.append(y_hfu_acc[i*t_i]*100)

    y_vbu_b_acc_list.append(y_bfu_back_acc[i*t_i]*100)
    y_vibu_ss_b_acc_list.append(y_ss_back_acc[i*t_i]*100)
    y_hbu_b_acc_list.append(y_hfu_back_acc[i*t_i]*100)



plt.figure()
plt.plot(x, y_hbu_acc_list, color='r',  linestyle='-.',  label='HBU',linewidth=4, markersize=10)

plt.plot(x, y_vbu_acc_list, color='orange', linestyle='--',   label='VBU',linewidth=4,  markersize=10)
plt.plot(x, y_vibu_ss_acc_list, color='g', linestyle='-',  label='RFU-SS',linewidth=4, markersize=10)
# #plt.plot(x, y_fkl, color='g',  marker='+',  label='VRFL')



plt.plot(x, y_hbu_b_acc_list, color='grey',  linestyle='-.',  label='HBU (bac.)',linewidth=4, markersize=10)
plt.plot(x, y_vbu_b_acc_list, color='b', linestyle='--',   label='VBU (bac.)',linewidth=4,  markersize=10)
plt.plot(x, y_vibu_ss_b_acc_list, color='y', linestyle='-',  label='RFU-SS (bac.)',linewidth=4, markersize=10)

# #plt.plot(x, y_fkl, color='g',  marker='+',  label='VRFL')


#plt.plot(x, y_vbu_acc_list, color='orange', linestyle='--',  marker='x',  label='BFU',linewidth=4,  markersize=10)
#plt.plot(x, y_vibu_ss_acc_list, color='g',  marker='*',  label='BFU-SS',linewidth=4, markersize=10)
# #plt.plot(x, y_fkl, color='g',  marker='+',  label='VRFL')
#plt.plot(x, y_hbu_acc_list, color='r',  marker='p',  label='HBU',linewidth=4, markersize=10)

# plt.plot(x, unl_fr, color='blue', marker='^', label='Retrain',linewidth=4, markersize=10)
# plt.plot(x, unl_br, color='orange',  marker='x',  label='BFU',linewidth=4,  markersize=10)
# plt.plot(x, unl_self_r, color='g',  marker='*',  label='BFU-SS',linewidth=4, markersize=10)
# plt.plot(x, unl_hess_r, color='r',  marker='p',  label='HFU',linewidth=4, markersize=10)

# plt.plot(x, y_unl_s, color='b', marker='^', label='Normal Bayessian Fed Unlearning',linewidth=3, markersize=8)
# plt.plot(x, y_unl_self_s, color='r',  marker='x',  label='Self-sharing Fed Unlearning',linewidth=3, markersize=8)
# #plt.plot(x, y_fkl, color='g',  marker='+',  label='VRFL')
# plt.plot(x, y_hessian_30_s, color='y',  marker='*',  label='Unlearning INFOCOM22',linewidth=3, markersize=8)


# plt.grid()

plt.xlabel('Epoch' ,fontsize=20)
plt.ylabel('Accuracy (%)' ,fontsize=20)
my_y_ticks = np.arange(0 ,105,20)
plt.yticks(my_y_ticks,fontsize=20)
my_x_ticks = np.arange(0, 201, 50)
plt.xticks(my_x_ticks,fontsize=20)
# plt.title('CIFAR10 IID')
# leg = plt.legend(fancybox=True, shadow=True)
# plt.legend(loc='best',fontsize=20)
plt.tight_layout()
#plt.title("Fashion MNIST")
plt.rcParams['figure.figsize'] = (2.0, 1)
plt.rcParams['image.interpolation'] = 'nearest'
plt.rcParams['figure.subplot.left'] = 0.11
plt.rcParams['figure.subplot.bottom'] = 0.08
plt.rcParams['figure.subplot.right'] = 0.977
plt.rcParams['figure.subplot.top'] = 0.969
plt.savefig('cifar_epoch_detail_acc04.png', dpi=200)
plt.show()